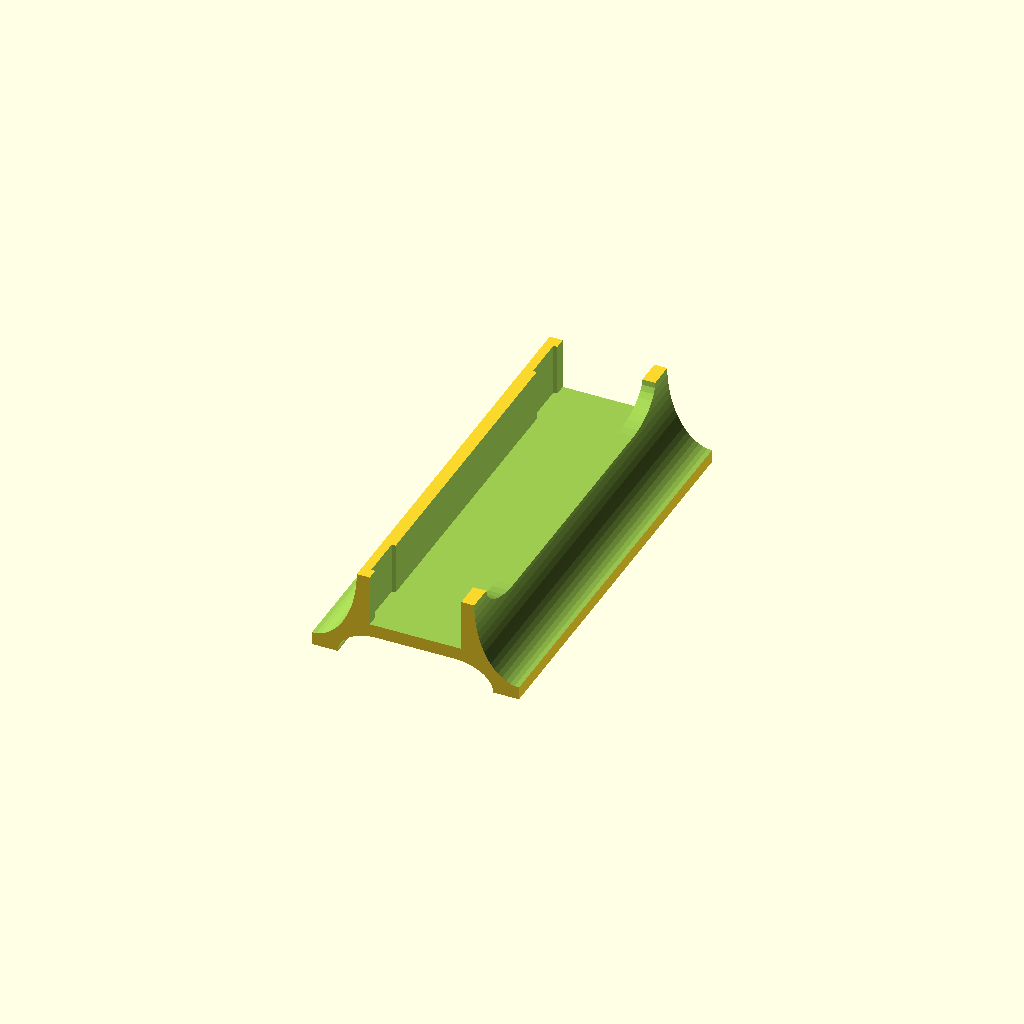
Cell 1 — every parameter at its default value.
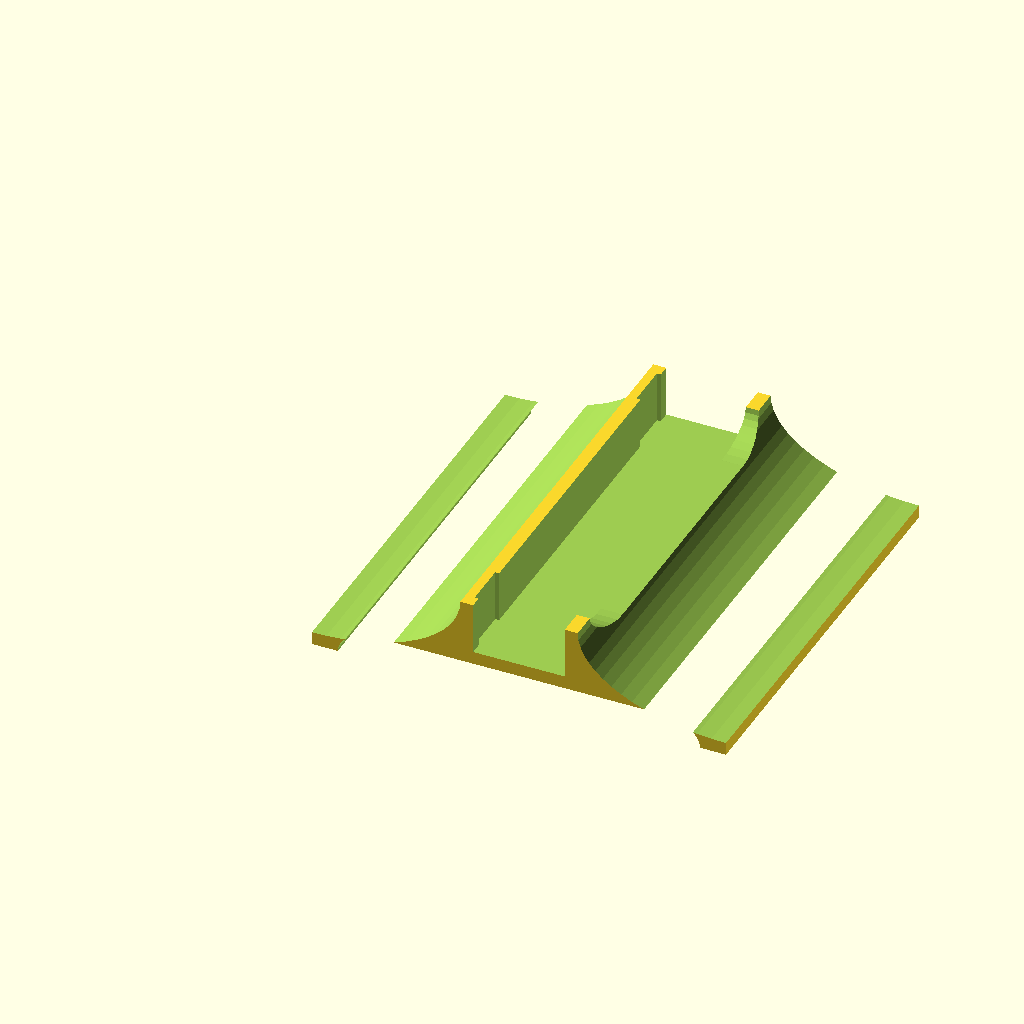
Cell 2: base_w = 160 (everything else at default).
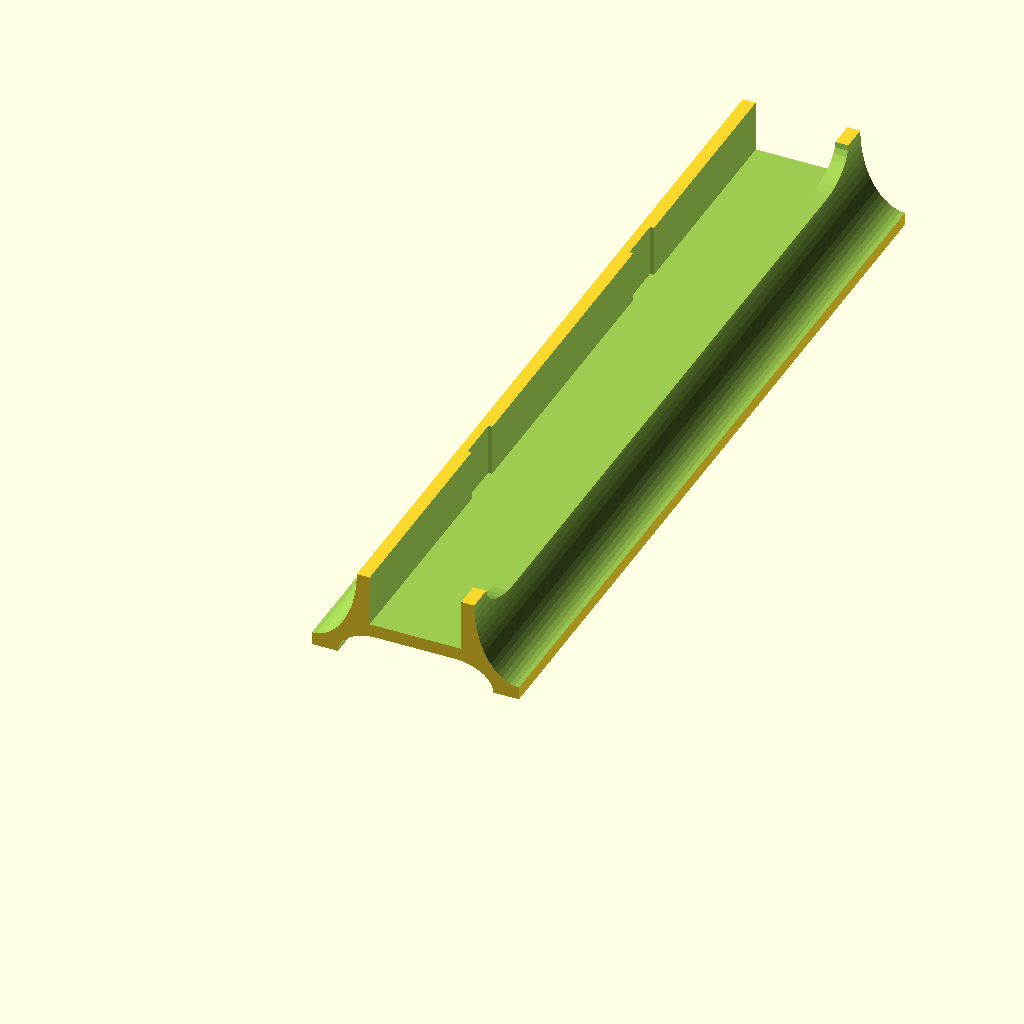
Cell 3: the same model with base_l = 320.
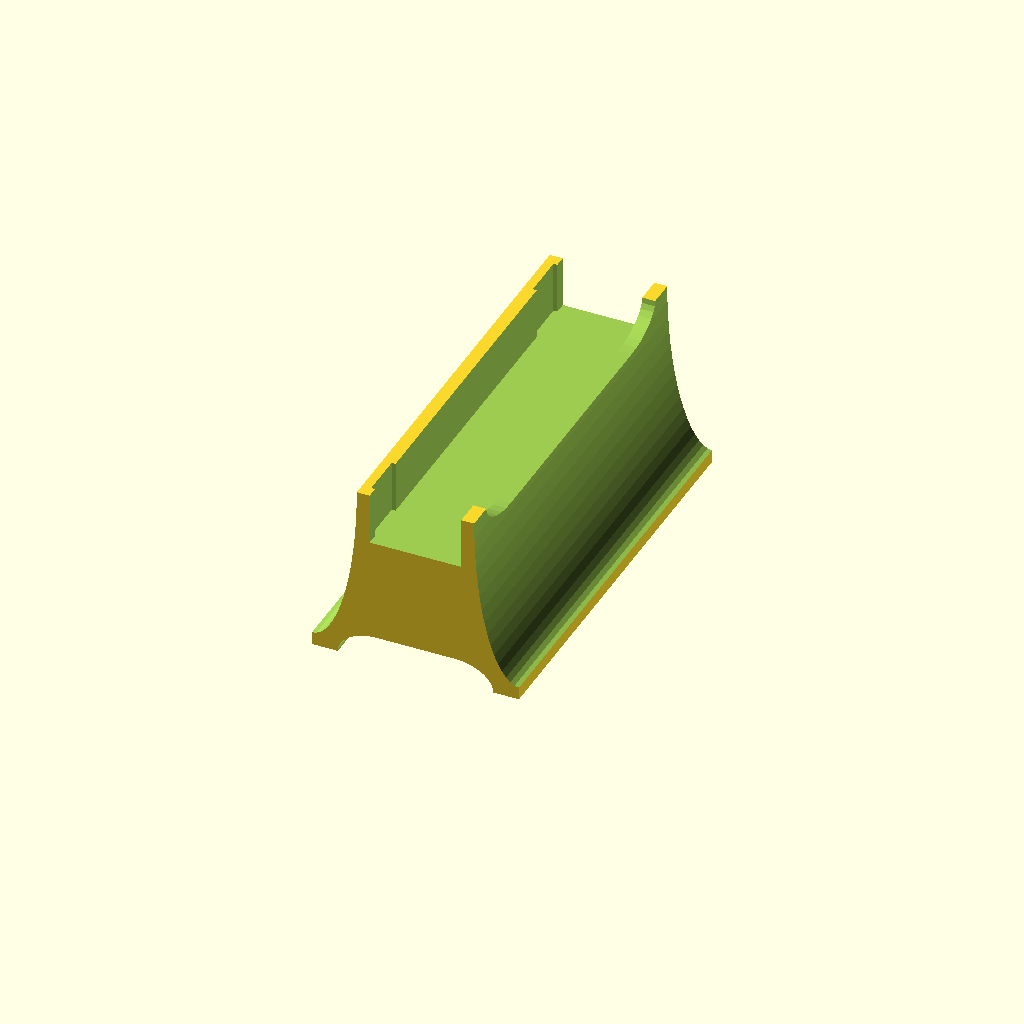
Cell 4 — base_h set to 70, the other parameters unchanged.
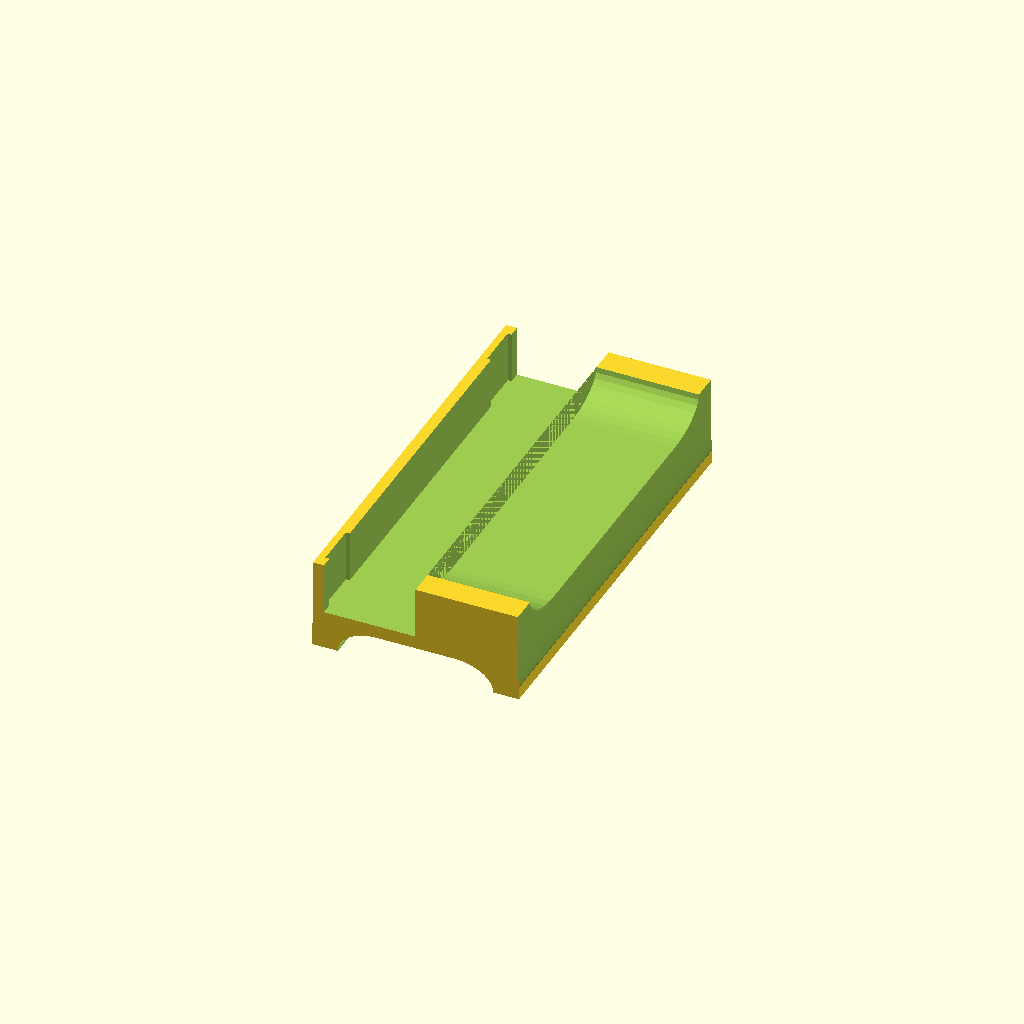
Cell 5: the same model with pc_w = 70.8.
One fixed orthographic camera (rotation 55°, 0°, 25°; colour scheme Cornfield) for every cell.
The OpenSCAD source (src/Socle.scad):

base_w = 80;
base_l = 160;
base_h = 35;

pc_w = 35.4;

difference() {
	cube([base_w,base_l,base_h]);
	pc_hole();
	pc_hole_side();
	pc_hole_foot();
	base_round();
	foot_round();
	led_ruban();
	led_controler();
}


module pc_hole() {
	translate([base_w/2-pc_w/2,-5,base_h-20])
		cube([35.4,base_l+10,25]);
}

module pc_hole_side() {
	r_y=20;
	r_z=10;
	x = base_w/2;
	
	
	translate([x,10+r_y,base_h-10])
		cube([base_w, base_l-10*2-r_y*2, 20]);
	translate([x,10+r_y,base_h])
		rotate([0,90,0])
			scale([r_z,r_y,1]) 
				cylinder(base_w, 1, 1, $fn=32);
	translate([x,base_l-10-r_y,base_h])
		rotate([0,90,0])
			scale([r_z,r_y,1]) 
				cylinder(base_w, 1, 1, $fn=32);
}

module pc_hole_foot() {
	w = 1.5;
	l=17;
	dist = 117;
	translate([base_w/2-pc_w/2-w,base_l/2-dist/2-l,base_h-20])
		cube([w+1,l,30]);
	translate([base_w/2-pc_w/2-w,base_l/2+dist/2,base_h-20])
		cube([w+1,l,30]);
}

module base_round() {
	translate([0,0,base_h])
		rotate([-90,0,0])
			translate([0,0,-5])
				scale([(base_w-pc_w)/2-5,base_h-5,1])
					cylinder(base_l+10, 1, 1, $fn=64);
	translate([base_w,0,base_h])
		rotate([-90,0,0])
			translate([0,0,-5])
				scale([(base_w-pc_w)/2-5,base_h-5,1])
					cylinder(base_l+10, 1, 1, $fn=64);
}

module foot_round() {
	x = 25;
	h = 10;
	translate([x,0,0])
		rotate([-90,0,0])
			translate([0,0,-5])
				scale([15,h,1])
					cylinder(base_l+10, 1, 1, $fn=64);
	translate([base_w-x,0,0])
		rotate([-90,0,0])
			translate([0,0,-5])
				scale([15,h,1])
					cylinder(base_l+10, 1, 1, $fn=64);
	translate([x,-5,-5])
		cube([base_w-x*2, base_l+10, h+5]);
}

module led_ruban() {
	l = 135;
	translate([20,base_l/2, 10-2])
		cube([10.5,l,6], true);
	translate([base_w-20,base_l/2, 10-2])
		cube([10.5,l,6], true);
}

module led_controler() {
	l = 30;
	translate([base_w/2,base_l-l/2-40, 10])
	cube([20,l,4], center=true);
	translate([base_w/2,base_l, 12.5])
		rotate([-85,0,0])
			cylinder(90,3/2,3/2, $fn=16, center = true);
}

color("red") {
}
Customizer parameters (derived from the source; name, type, default, range or options):
base_w: number, default 80
base_l: number, default 160
base_h: number, default 35
pc_w: number, default 35.4
